Image classification data set "Alzheimer_s Dataset" (Asik007/BME240_ML on GitHub). Class labels (4): mild demented, moderate demented, non demented, very mild demented.

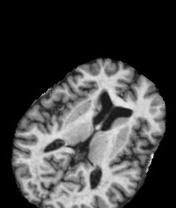
Label: mild demented

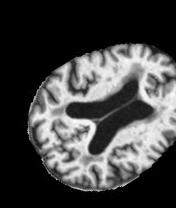
Label: non demented

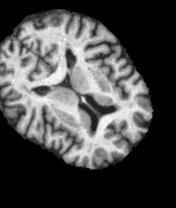
Label: very mild demented

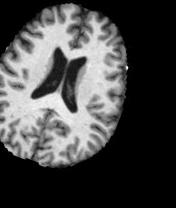
Label: non demented

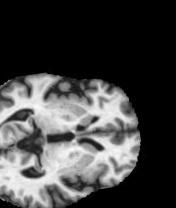
Label: very mild demented

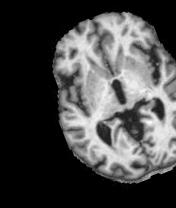
Label: mild demented
